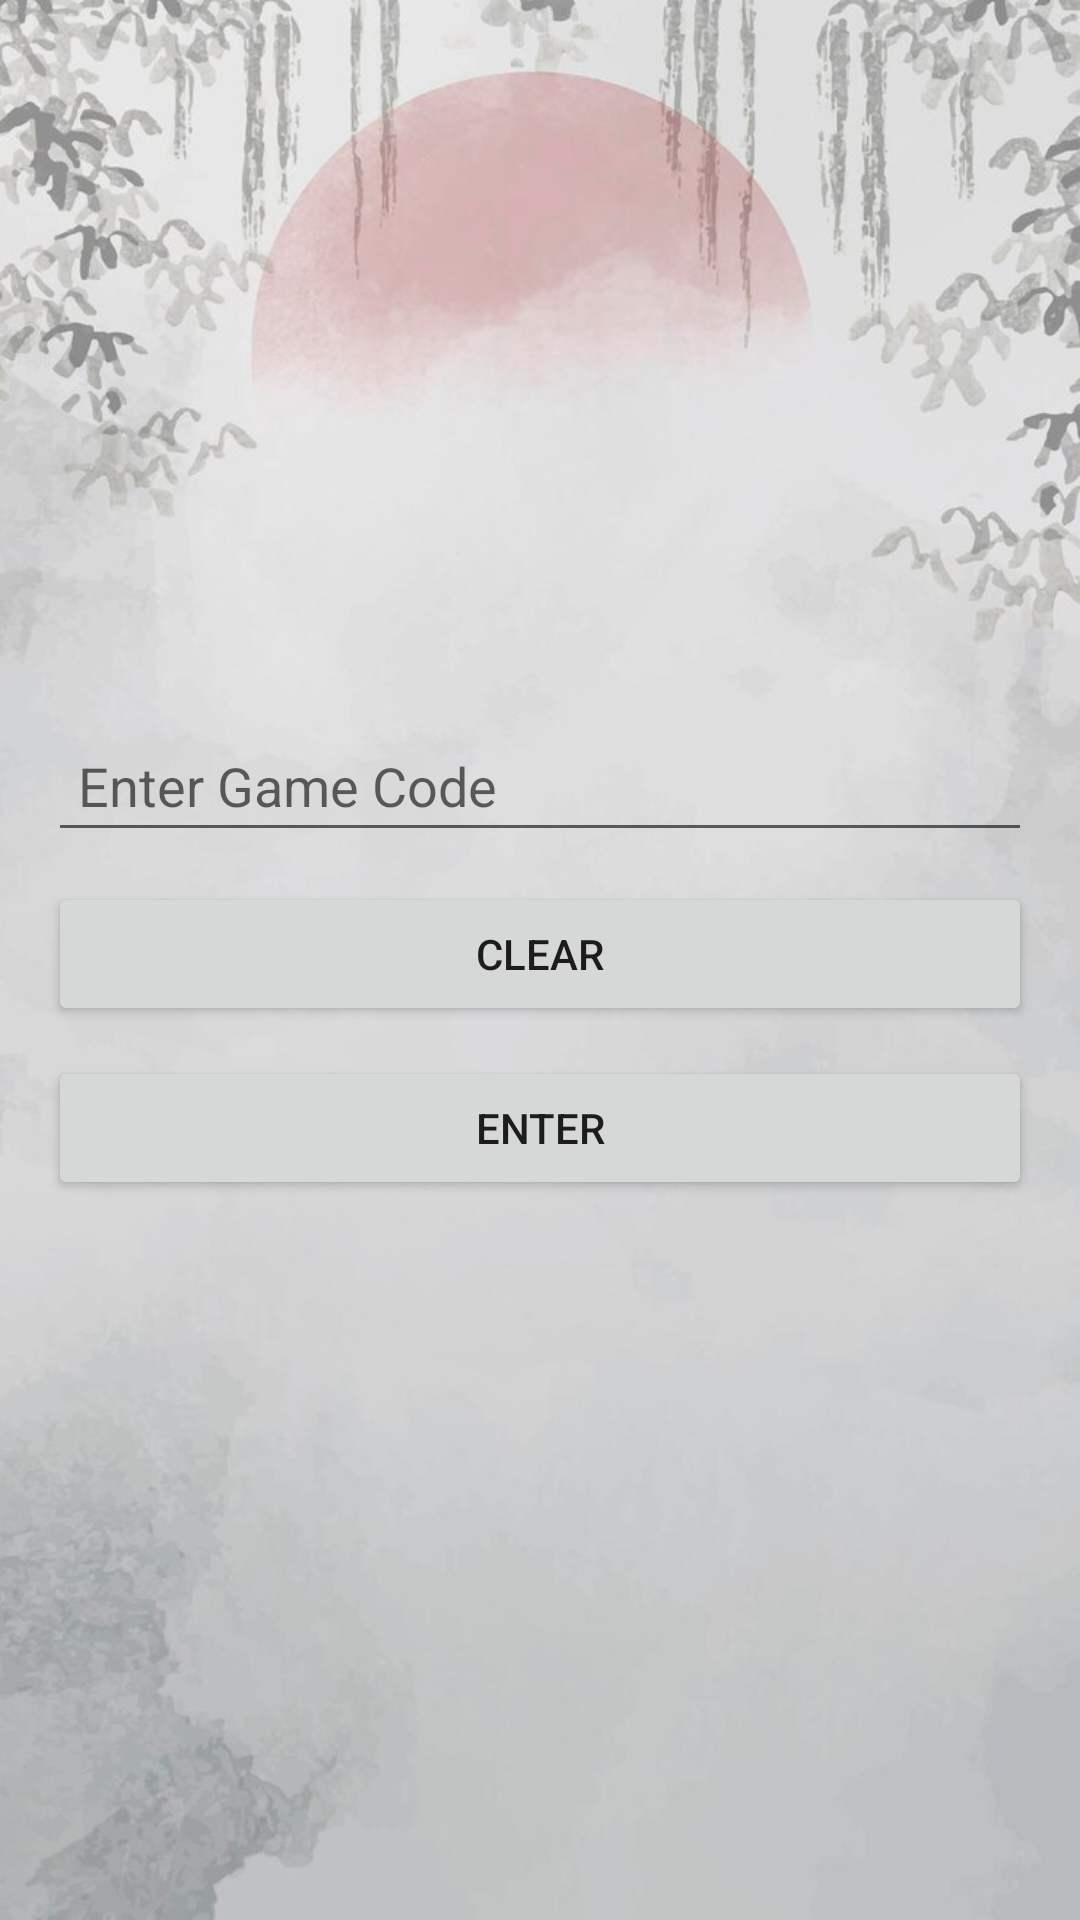

Produce the Android XML layout that renders to this screen, including the resource entries it uses.
<!-- AndroidManifest.xml: activity theme Theme.Main -->
<!-- res/layout/activity_join_room.xml -->
<LinearLayout xmlns:android="http://schemas.android.com/apk/res/android"
    android:layout_width="match_parent"
    android:layout_height="match_parent"
    android:orientation="vertical"
    android:gravity="center"
    android:padding="16dp"
    android:background="@drawable/bg25">

    <EditText
        android:id="@+id/editTextGameCode"
        android:layout_width="match_parent"
        android:layout_height="wrap_content"
        android:hint="Enter Game Code"
        android:inputType="text"
        android:padding="10dp"/>

    <Button
        android:id="@+id/btnClear"
        android:layout_width="match_parent"
        android:layout_height="wrap_content"
        android:layout_marginTop="10dp"
        android:text="Clear"/>

    <Button
        android:id="@+id/btnEnter"
        android:layout_width="match_parent"
        android:layout_height="wrap_content"
        android:layout_marginTop="10dp"
        android:text="Enter"/>

</LinearLayout>
<!-- resources referenced by this layout -->
<resources>
  <!-- drawable bg25: jpg bitmap (drawable, 62366 bytes) -->
  <style name="Theme.Main" parent="Theme.AppCompat.Light.DarkActionBar">
  
          <item name="android:textAppearance">@style/CustomTextStyle</item>
      </style>
  <style name="CustomTextStyle">
          <item name="android:fontFamily">sans-serif</item>
          <item name="android:textColor">@color/black</item>
      </style>
  <color name="black">#FF000000</color>
</resources>
